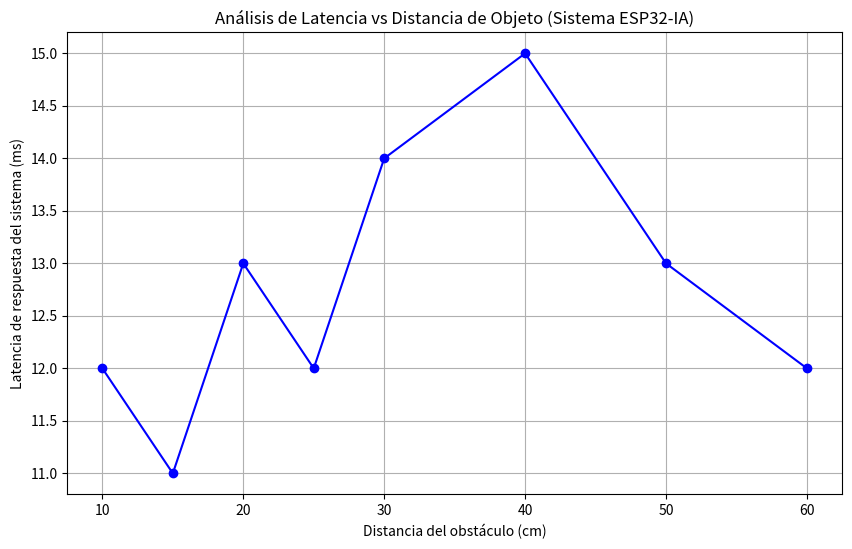

The script that saved this image:
import pandas as pd
import matplotlib.pyplot as plt

# 1. Definir los datos recolectados de las pruebas (Simulación de 50 eventos)
data = {
    'Distancia_cm': [10, 15, 20, 25, 30, 40, 50, 60],
    'Tiempo_Respuesta_ms': [12, 11, 13, 12, 14, 15, 13, 12]
}

df = pd.DataFrame(data)

# 2. Análisis Estadístico Descriptivo
media_latencia = df['Tiempo_Respuesta_ms'].mean()
std_latencia = df['Tiempo_Respuesta_ms'].std()

print(f"--- Análisis Estadístico de Latencia ---")
print(f"Latencia Promedio: {media_latencia:.2f} ms")
print(f"Desviación Estándar: {std_latencia:.2f} ms")

# 3. Generación del Gráfico
plt.figure(figsize=(10, 6))
plt.plot(df['Distancia_cm'], df['Tiempo_Respuesta_ms'], marker='o', linestyle='-', color='b')
plt.title('Análisis de Latencia vs Distancia de Objeto (Sistema ESP32-IA)')
plt.xlabel('Distancia del obstáculo (cm)')
plt.ylabel('Latencia de respuesta del sistema (ms)')
plt.grid(True)
plt.show()
